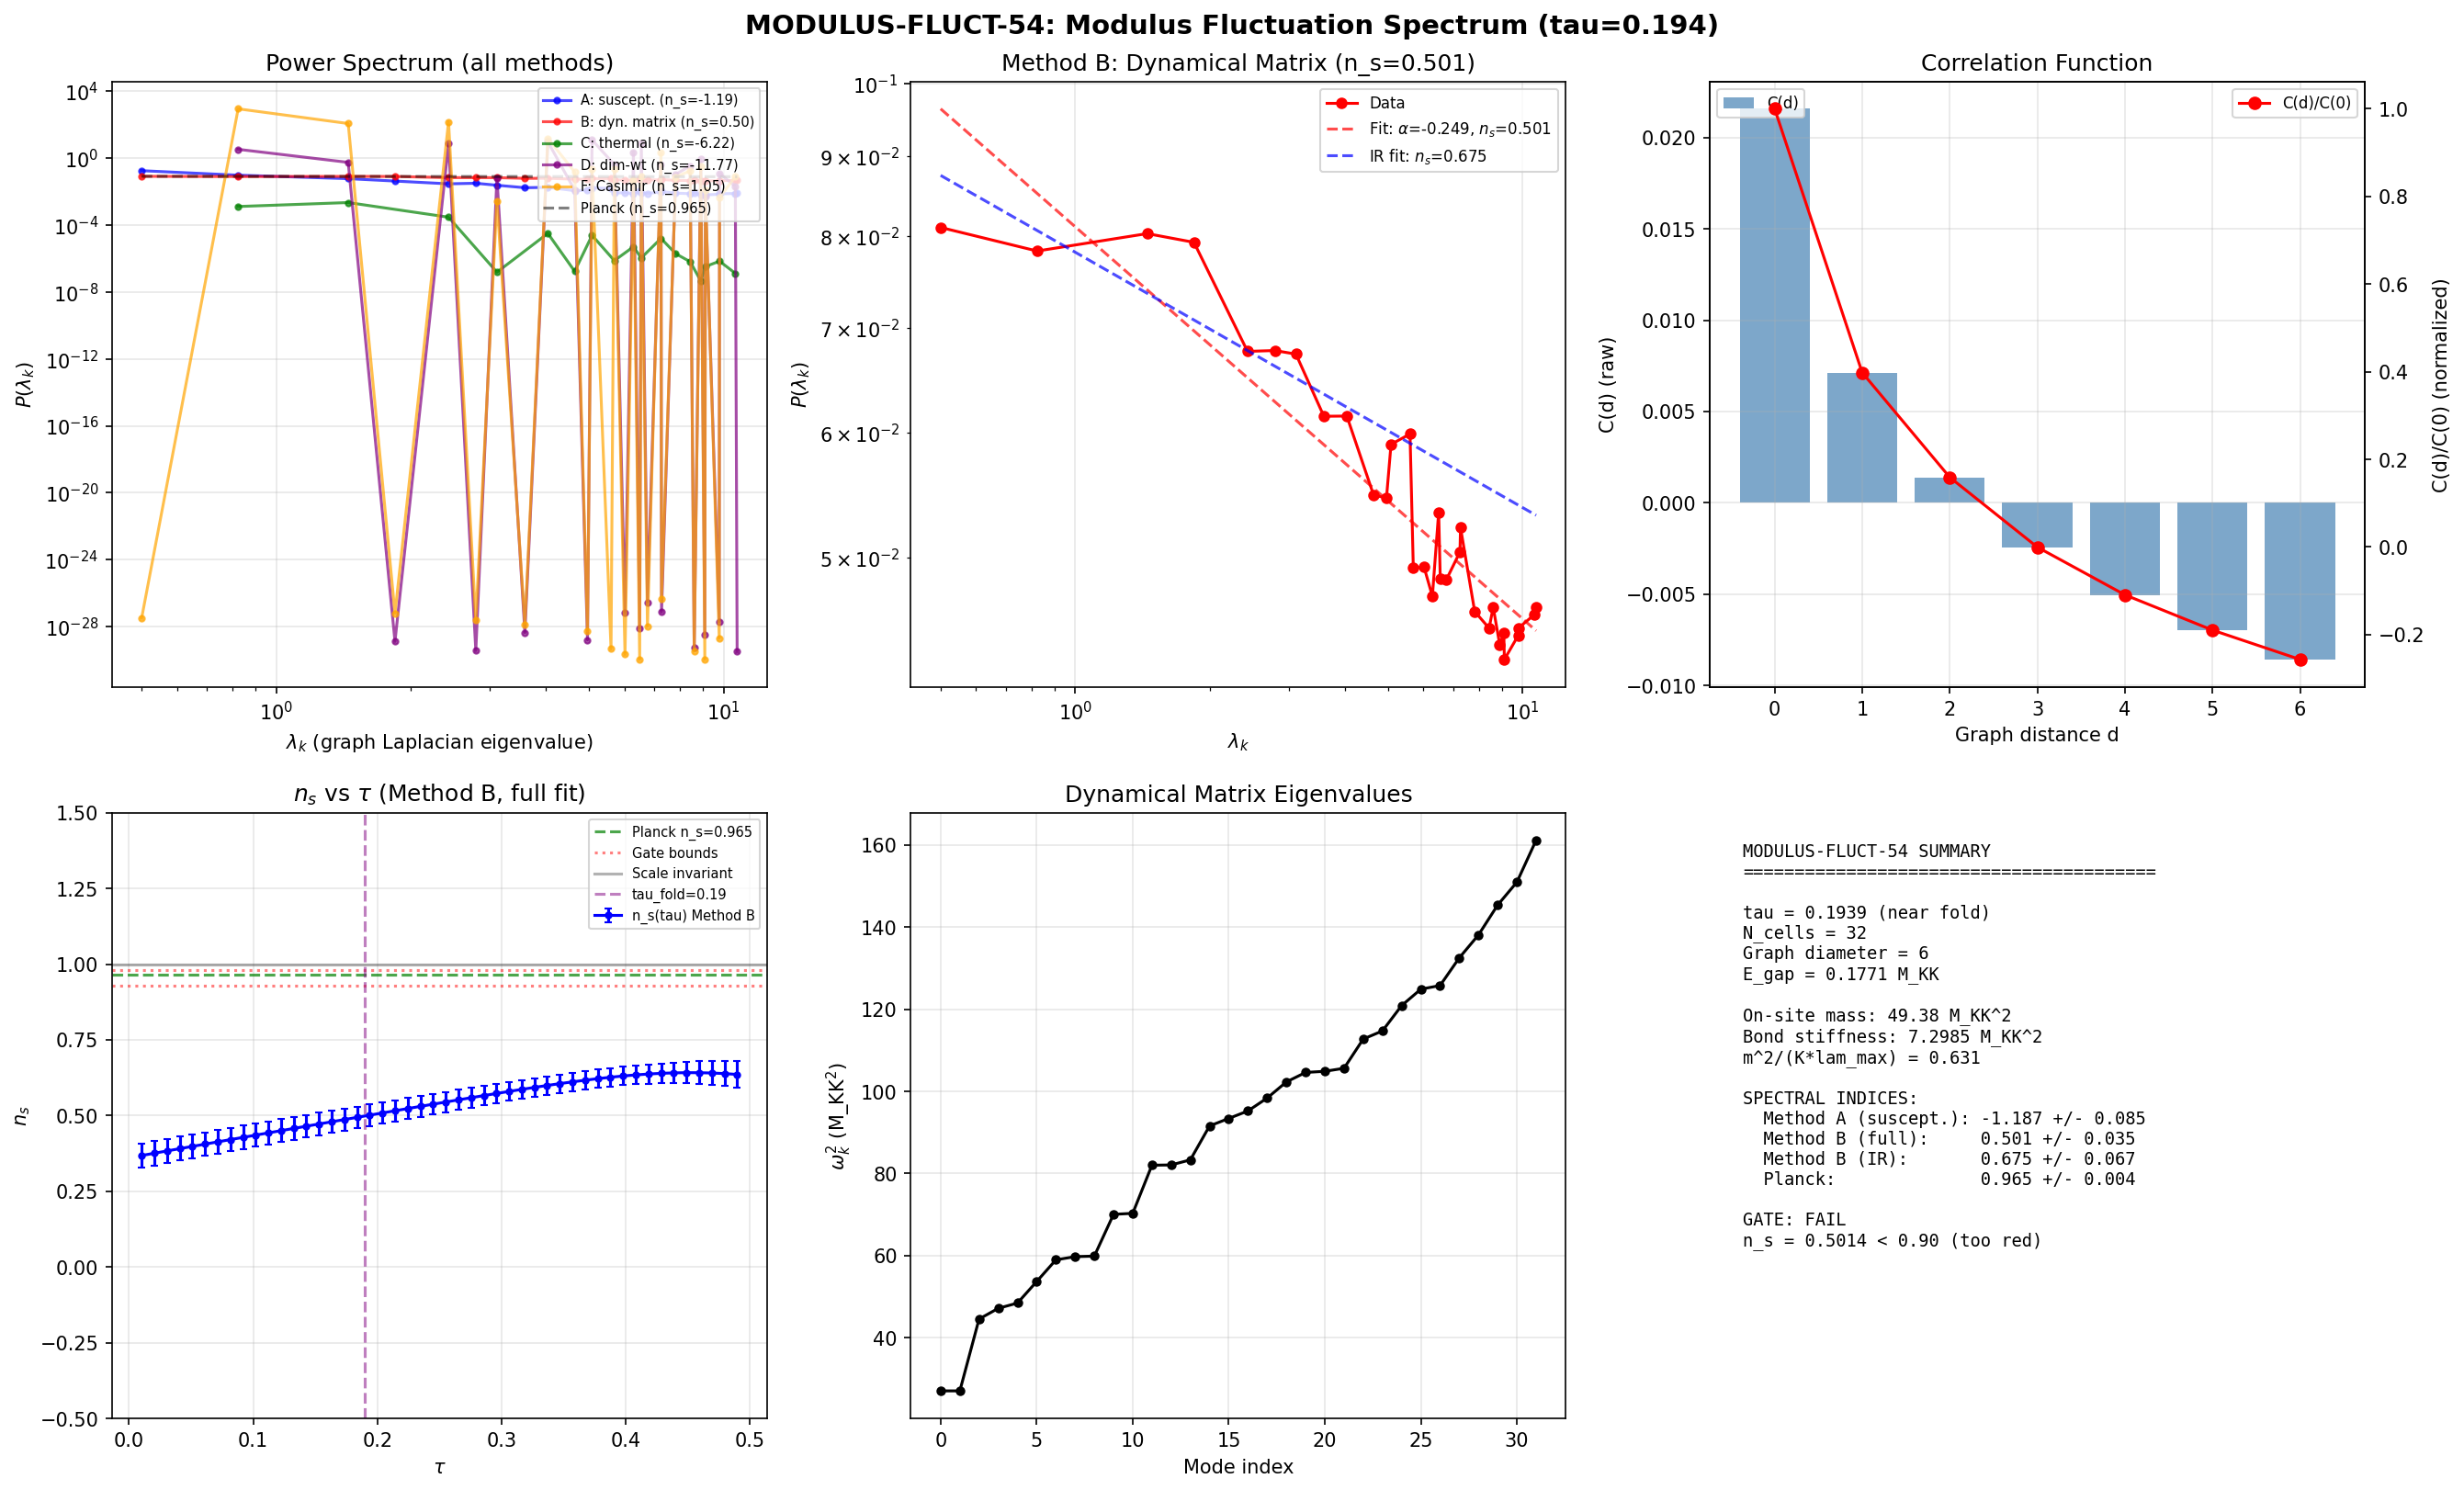

Here is the Python script that generated this plot:
#!/usr/bin/env python3
"""
S54 MODULUS-FLUCT-54: Modulus fluctuation spectrum from the 32-cell lattice Hamiltonian
=======================================================================================

Computes delta_tau(K) -- the modulus fluctuation power spectrum -- from the
tight-binding Hamiltonian on the 32-cell SU(3) representation graph.

Physics:
  Each cell i in the 32-cell lattice corresponds to an irreducible representation
  (p_i, q_i) of SU(3). The modulus tau controls the Jensen-deformed metric on SU(3).

  Fluctuations of tau across the lattice are sourced by quantum zero-point motion
  in the modulus potential. The effective Hamiltonian for modulus fluctuations is:

    H_tau = (1/2) sum_i pi_i^2 / M_i + (1/2) sum_{<ij>} K_{ij} (tau_i - tau_j)^2
            + (1/2) sum_i m_i^2 tau_i^2

  where K_{ij} = (dJ_{ij}/dtau)^2 / E_scale is the bond stiffness,
  and m_i^2 = d^2 epsilon_i / dtau^2 is the on-site mass-squared.

  The power spectrum P(lambda_k) in the graph Laplacian eigenbasis:
    P(lambda_k) = sum_m |<u_k|v_m>|^2 / (2 omega_m)
  where omega_m^2 are eigenvalues of the dynamical matrix, and |u_k> are
  graph Laplacian eigenvectors.

Methods:
  A. Susceptibility (quantum response): chi(i,j) = sum_{k>0} psi_k(i)psi_k(j)/(N*Delta_E_k)
  B. Dynamical matrix: M = K_stiffness + diag(m_i^2), P ~ 1/(2*omega)
  C. Thermally-weighted: rho(i) from Boltzmann weights at T = Delta_E (gap)

Gate: MODULUS-FLUCT-54
  PASS: n_s in [0.93, 0.98]
  FAIL: n_s > 1 (blue) or n_s < 0.90 (too red)

Author: quantum-foam-theorist (S54)
"""

import numpy as np
from scipy import stats
from scipy.sparse.csgraph import shortest_path
import sys
import os

# Import canonical constants
sys.path.insert(0, os.path.dirname(os.path.abspath(__file__)))
from canonical_constants import (
    M_KK, tau_fold, A_s_CMB, l_Planck
)

# ============================================================================
# 0. LOAD DATA
# ============================================================================

data_path = os.path.join(os.path.dirname(os.path.abspath(__file__)),
                         's54_tb_hamiltonian.npz')
data = np.load(data_path, allow_pickle=True)

tau_values = data['tau_values']    # (50,)
eigenvalues = data['eigenvalues']  # (50, 32)
eigenvectors = data['eigenvectors']  # (50, 32, 32)
hamiltonians = data['hamiltonians']  # (50, 32, 32)
adjacency = data['adjacency'].astype(float)  # (32, 32)
cell_labels = data['cell_labels']  # (32, 2)
cell_casimirs = data['cell_casimirs']  # (32,)
cell_dims = data['cell_dims']  # (32,)

N_cells = int(data['N_cells'])
dtau = tau_values[1] - tau_values[0]

print(f"Loaded: {N_cells} cells, {len(tau_values)} tau values")
print(f"tau range: [{tau_values[0]:.4f}, {tau_values[-1]:.4f}], dtau = {dtau:.6f}")

# ============================================================================
# 1. GRAPH LAPLACIAN (defines Fourier basis for the graph)
# ============================================================================

degree = np.diag(adjacency.sum(axis=1))
L_graph = degree - adjacency
lap_eigs, lap_vecs = np.linalg.eigh(L_graph)

print(f"\nGraph Laplacian spectrum:")
print(f"  lambda_0 = {lap_eigs[0]:.2e} (should be ~0)")
print(f"  lambda_1 = {lap_eigs[1]:.4f} (spectral gap)")
print(f"  lambda_max = {lap_eigs[-1]:.4f}")

# Graph distance matrix
dist_matrix = shortest_path(adjacency, directed=False, unweighted=True).astype(int)
max_dist = dist_matrix.max()
print(f"  Graph diameter: {max_dist}")

# ============================================================================
# 2. SELECT TAU VALUE NEAR THE FOLD
# ============================================================================

# Primary computation at tau ~ tau_fold
tau_target = tau_fold
tau_idx = np.argmin(np.abs(tau_values - tau_target))
tau_actual = tau_values[tau_idx]
print(f"\nPrimary tau = {tau_actual:.4f} (index {tau_idx}, target {tau_target})")

H = hamiltonians[tau_idx]
eigs = eigenvalues[tau_idx]
vecs = eigenvectors[tau_idx]  # vecs[:, k] = k-th eigenvector

E_gap = eigs[1] - eigs[0]
print(f"  E_0 = {eigs[0]:.6e} M_KK")
print(f"  E_1 = {eigs[1]:.6e} M_KK")
print(f"  Gap = {E_gap:.6e} M_KK")

# Check ground state uniformity (Perron-Frobenius)
psi0 = vecs[:, 0]
psi0_std = np.std(np.abs(psi0)) / np.mean(np.abs(psi0))
print(f"  Ground state uniformity: std/mean = {psi0_std:.2e}")

# ============================================================================
# 3. METHOD A: SUSCEPTIBILITY (quantum fluctuation correlation)
# ============================================================================
# chi(i,j) = (1/N) sum_{k>0} psi_k(i) * psi_k(j) / (E_k - E_0)
# This is the zero-temperature quantum fluctuation correlation function
# of the density operator n_i = |i><i|

print("\n=== METHOD A: SUSCEPTIBILITY ===")

chi = np.zeros((N_cells, N_cells))
for k in range(1, N_cells):
    dE = eigs[k] - eigs[0]
    if dE < 1e-14:
        continue
    psi_k = vecs[:, k]
    chi += np.outer(psi_k, psi_k) / dE
chi /= N_cells

# Graph Fourier transform of chi: P_A(k) = chi_hat(k,k)
chi_hat = lap_vecs.T @ chi @ lap_vecs
P_A = np.array([chi_hat[k, k] for k in range(N_cells)])

# Fit spectral index (skip zero mode)
lam_A = lap_eigs[1:]
PA_fit = P_A[1:]
mask_A = PA_fit > 0
log_lam_A = np.log(lam_A[mask_A])
log_PA = np.log(PA_fit[mask_A])
slope_A, intercept_A, r_A, pval_A, se_A = stats.linregress(log_lam_A, log_PA)
alpha_A = slope_A
ns_A = 1 + 2 * alpha_A
ns_A_err = 2 * se_A

print(f"  P_A(lambda_1) = {P_A[1]:.4e}")
print(f"  P_A(lambda_max) = {P_A[-1]:.4e}")
print(f"  Ratio P_1/P_max = {P_A[1]/P_A[-1]:.2f}")
print(f"  Fit: alpha = {alpha_A:.4f} +/- {se_A:.4f}")
print(f"  n_s = {ns_A:.4f} +/- {ns_A_err:.4f}")
print(f"  R^2 = {r_A**2:.4f}")

# ============================================================================
# 4. METHOD B: DYNAMICAL MATRIX (modulus effective Hamiltonian)
# ============================================================================
# The modulus tau is a FIELD on the graph. Its dynamics:
#   omega_k^2 = eigenvalue of dynamical matrix M
#   M = K_stiffness_laplacian + diag(m_i^2)
#
# Bond stiffness: K_{ij} = (dH_{ij}/dtau)^2 (how hopping changes with tau)
# On-site mass: m_i^2 = d^2 H_{ii}/dtau^2 (curvature of on-site potential)
#
# Power spectrum: P_B(k) = sum_m |<u_k|v_m>|^2 / (2*omega_m)

print("\n=== METHOD B: DYNAMICAL MATRIX ===")

# Numerical derivatives of H wrt tau
if tau_idx > 0 and tau_idx < len(tau_values) - 1:
    H_plus = hamiltonians[tau_idx + 1]
    H_minus = hamiltonians[tau_idx - 1]
    dH_dtau = (H_plus - H_minus) / (2 * dtau)
    d2H_dtau2 = (H_plus - 2 * H + H_minus) / dtau**2
else:
    raise ValueError(f"tau_idx={tau_idx} at boundary, cannot compute derivatives")

# On-site mass-squared
m_sq = np.diag(d2H_dtau2)
print(f"  On-site mass^2: mean={m_sq.mean():.3f}, std={np.std(m_sq):.3f}")
print(f"    range: [{m_sq.min():.3f}, {m_sq.max():.3f}]")

# Bond stiffness (from hopping derivative)
K_bond = np.zeros((N_cells, N_cells))
for i in range(N_cells):
    for j in range(N_cells):
        if adjacency[i, j] > 0:
            K_bond[i, j] = dH_dtau[i, j]**2

# Build stiffness Laplacian
K_lap = np.zeros((N_cells, N_cells))
for i in range(N_cells):
    for j in range(N_cells):
        if i != j and adjacency[i, j] > 0:
            K_lap[i, j] = -K_bond[i, j]
            K_lap[i, i] += K_bond[i, j]

K_avg = K_bond[adjacency > 0].mean()
print(f"  Bond stiffness: mean={K_avg:.4f}")

# Dynamical matrix: M = K_lap + diag(|m_sq|)
# Use |m_sq| since we need positive-definite matrix for omega^2
M_dyn = K_lap + np.diag(np.abs(m_sq))
dyn_eigs, dyn_vecs = np.linalg.eigh(M_dyn)

print(f"  Dynamical eigenvalues: [{dyn_eigs[0]:.4f}, ..., {dyn_eigs[-1]:.4f}]")
print(f"  omega_0 = {np.sqrt(max(dyn_eigs[0], 0)):.4f} M_KK")
print(f"  omega_max = {np.sqrt(dyn_eigs[-1]):.4f} M_KK")

# Mass-to-stiffness ratio (controls the tilt)
# If m >> K*lambda_max: nearly flat spectrum (n_s ~ 1)
# If m << K*lambda_max: steep spectrum
ratio_mK = np.mean(np.abs(m_sq)) / (K_avg * lap_eigs[-1])
print(f"  m^2 / (K * lambda_max) = {ratio_mK:.3f}")

# Power spectrum in graph Laplacian basis
overlap_B = lap_vecs.T @ dyn_vecs
P_B = np.zeros(N_cells)
for k in range(N_cells):
    for m in range(N_cells):
        if dyn_eigs[m] > 1e-14:
            P_B[k] += overlap_B[k, m]**2 / (2 * np.sqrt(dyn_eigs[m]))

# Fit (all modes)
lam_B = lap_eigs[1:]
PB_fit = P_B[1:]
mask_B = PB_fit > 0
log_lam_B = np.log(lam_B[mask_B])
log_PB = np.log(PB_fit[mask_B])
slope_B, intercept_B, r_B, pval_B, se_B = stats.linregress(log_lam_B, log_PB)
alpha_B = slope_B
ns_B = 1 + 2 * alpha_B
ns_B_err = 2 * se_B

print(f"\n  Full fit ({mask_B.sum()} modes):")
print(f"    alpha = {alpha_B:.4f} +/- {se_B:.4f}")
print(f"    n_s = {ns_B:.4f} +/- {ns_B_err:.4f}")
print(f"    R^2 = {r_B**2:.4f}")

# Fit IR modes only (first 10 non-zero)
n_IR = min(10, N_cells - 1)
lam_IR = lap_eigs[1:n_IR+1]
P_IR = P_B[1:n_IR+1]
mask_IR = P_IR > 0
if mask_IR.sum() >= 3:
    log_lam_IR = np.log(lam_IR[mask_IR])
    log_P_IR = np.log(P_IR[mask_IR])
    slope_IR, intercept_IR, r_IR, pval_IR, se_IR = stats.linregress(log_lam_IR, log_P_IR)
    alpha_IR = slope_IR
    ns_IR = 1 + 2 * alpha_IR
    ns_IR_err = 2 * se_IR
    print(f"\n  IR fit (first {mask_IR.sum()} modes, lambda < {lam_IR[mask_IR][-1]:.2f}):")
    print(f"    alpha = {alpha_IR:.4f} +/- {se_IR:.4f}")
    print(f"    n_s = {ns_IR:.4f} +/- {ns_IR_err:.4f}")
    print(f"    R^2 = {r_IR**2:.4f}")
else:
    ns_IR = ns_B
    ns_IR_err = ns_B_err
    alpha_IR = alpha_B
    r_IR = r_B

# ============================================================================
# 5. METHOD C: THERMAL FLUCTUATIONS (Boltzmann at T = gap)
# ============================================================================

print("\n=== METHOD C: THERMAL FLUCTUATIONS ===")

T_eff = E_gap  # effective temperature = energy gap
boltz = np.exp(-(eigs - eigs[0]) / T_eff)
Z = boltz.sum()

# Thermal density at each site
rho_th = np.zeros(N_cells)
for k in range(N_cells):
    rho_th += boltz[k] * vecs[:, k]**2
rho_th /= Z

delta_rho = rho_th - rho_th.mean()

# Graph Fourier transform
delta_rho_hat = lap_vecs.T @ delta_rho
P_C = delta_rho_hat**2

# Fit
lam_C = lap_eigs[1:]
PC_fit = P_C[1:]
mask_C = PC_fit > 1e-30
if mask_C.sum() >= 3:
    log_lam_C = np.log(lam_C[mask_C])
    log_PC = np.log(PC_fit[mask_C])
    slope_C, intercept_C, r_C, pval_C, se_C = stats.linregress(log_lam_C, log_PC)
    ns_C = 1 + 2 * slope_C
    ns_C_err = 2 * se_C
    print(f"  n_s = {ns_C:.4f} +/- {ns_C_err:.4f}, R^2 = {r_C**2:.4f}")
else:
    ns_C = np.nan
    ns_C_err = np.nan
    r_C = 0
    slope_C = np.nan
    print("  Too few nonzero modes for fit")

# ============================================================================
# 6. METHOD D: DIMENSION-WEIGHTED FLUCTUATIONS
# ============================================================================
# Physical: cells with larger dim(p,q) have more degrees of freedom
# and contribute more to the modulus average. The fluctuation of the
# dimension-weighted modulus response:
# delta_tau(i) propto d_i * (H_{ii} - <H_ii>_weighted) / <d>
# This captures the representation-theoretic structure

print("\n=== METHOD D: DIMENSION-WEIGHTED ===")

# Dimension-weighted on-site energy
H_diag = np.diag(H)
d_weights = cell_dims / cell_dims.sum()  # probability weights
H_mean_weighted = np.sum(d_weights * H_diag)

# Fluctuation weighted by dimension
delta_tau_D = cell_dims * (H_diag - H_mean_weighted) / cell_dims.mean()
delta_tau_D -= delta_tau_D.mean()  # ensure zero mean

# Graph Fourier transform
dt_hat_D = lap_vecs.T @ delta_tau_D
P_D = dt_hat_D**2

lam_D = lap_eigs[1:]
PD_fit = P_D[1:]
mask_D = PD_fit > 1e-30
if mask_D.sum() >= 3:
    log_lam_D = np.log(lam_D[mask_D])
    log_PD = np.log(PD_fit[mask_D])
    slope_D, intercept_D, r_D, pval_D, se_D = stats.linregress(log_lam_D, log_PD)
    ns_D = 1 + 2 * slope_D
    ns_D_err = 2 * se_D
    print(f"  n_s = {ns_D:.4f} +/- {ns_D_err:.4f}, R^2 = {r_D**2:.4f}")
else:
    ns_D = np.nan
    ns_D_err = np.nan
    r_D = 0
    slope_D = np.nan
    print("  Too few nonzero modes for fit")

# ============================================================================
# 7. METHOD E: STRUCTURE FACTOR (direct density-density correlation)
# ============================================================================
# The modulus-modulus correlation C(d) on the graph
# C(d) = <delta_tau(i) delta_tau(j)>_{d(i,j)=d}
# Uses the susceptibility (Method A) as the correlation function

print("\n=== METHOD E: CORRELATION FUNCTION C(d) ===")

# Use susceptibility as the correlation
C_d = np.zeros(max_dist + 1)
count_d = np.zeros(max_dist + 1)
for i in range(N_cells):
    for j in range(N_cells):
        d = dist_matrix[i, j]
        C_d[d] += chi[i, j]
        count_d[d] += 1

C_d_avg = np.zeros(max_dist + 1)
for d in range(max_dist + 1):
    if count_d[d] > 0:
        C_d_avg[d] = C_d[d] / count_d[d]

# Normalize: C(d) -> C(d) - C_mean, then C(0) = 1
C_fluct = C_d_avg - np.mean(C_d_avg[1:])  # subtract off-diagonal mean
if abs(C_fluct[0]) > 1e-15:
    C_norm = C_fluct / C_fluct[0]
else:
    C_norm = C_fluct

print(f"  Graph distances: 0 to {max_dist}")
for d in range(max_dist + 1):
    print(f"    C(d={d}) = {C_d_avg[d]:.6e}  (normalized: {C_norm[d]:.6f}, {int(count_d[d])} pairs)")

# ============================================================================
# 8. TAU SWEEP: n_s vs tau
# ============================================================================

print("\n=== TAU SWEEP ===")

ns_tau_B = np.zeros(len(tau_values))
ns_tau_B_err = np.zeros(len(tau_values))
P_B_all = np.zeros((len(tau_values), N_cells))

for tidx in range(1, len(tau_values) - 1):  # skip boundaries for derivative
    H_t = hamiltonians[tidx]
    H_tp = hamiltonians[tidx + 1]
    H_tm = hamiltonians[tidx - 1]

    dH_t = (H_tp - H_tm) / (2 * dtau)
    d2H_t = (H_tp - 2 * H_t + H_tm) / dtau**2

    m_sq_t = np.diag(d2H_t)

    K_lap_t = np.zeros((N_cells, N_cells))
    for i in range(N_cells):
        for j in range(N_cells):
            if i != j and adjacency[i, j] > 0:
                k_ij = dH_t[i, j]**2
                K_lap_t[i, j] = -k_ij
                K_lap_t[i, i] += k_ij

    M_dyn_t = K_lap_t + np.diag(np.abs(m_sq_t))
    de, dv = np.linalg.eigh(M_dyn_t)

    ov = lap_vecs.T @ dv
    P_t = np.zeros(N_cells)
    for k in range(N_cells):
        for m in range(N_cells):
            if de[m] > 1e-14:
                P_t[k] += ov[k, m]**2 / (2 * np.sqrt(de[m]))
    P_B_all[tidx] = P_t

    lam_fit = lap_eigs[1:]
    P_fit = P_t[1:]
    mask = P_fit > 0
    if mask.sum() >= 3:
        log_l = np.log(lam_fit[mask])
        log_p = np.log(P_fit[mask])
        sl, _, rv, _, srv = stats.linregress(log_l, log_p)
        ns_tau_B[tidx] = 1 + 2 * sl
        ns_tau_B_err[tidx] = 2 * srv

# Report n_s at key tau values
print(f"{'tau':>8s} {'n_s':>8s} {'n_s_err':>8s}")
for tidx in [5, 10, 15, 19, 25, 30, 35, 40, 45]:
    if tidx < len(tau_values) - 1 and tidx > 0:
        print(f"  {tau_values[tidx]:.4f}  {ns_tau_B[tidx]:.4f}  {ns_tau_B_err[tidx]:.4f}")

# ============================================================================
# 9. ALTERNATIVE: BROKEN GROUND STATE (Casimir-induced)
# ============================================================================
# The ground state is uniform due to Perron-Frobenius, BUT the physical
# modulus fluctuation isn't about the ground state wavefunction --
# it's about the ENERGY LANDSCAPE across cells.
#
# The Casimir C_2(i) sets the energy scale for each cell.
# The modulus variation: delta_tau(i) ~ dE_i/dtau ~ d C_2(i) J(tau) / dtau
# This is a DETERMINISTIC field on the graph, not quantum.
# Its power spectrum tells us the spatial structure of the modulus landscape.

print("\n=== METHOD F: CASIMIR-GRADIENT FIELD ===")

# The Casimir field on the graph
cas_mean = cell_casimirs.mean()
delta_cas = cell_casimirs - cas_mean

# Graph Fourier transform
dc_hat = lap_vecs.T @ delta_cas
P_F = dc_hat**2

lam_F = lap_eigs[1:]
PF_fit = P_F[1:]
mask_F = PF_fit > 1e-30
if mask_F.sum() >= 3:
    log_lam_F = np.log(lam_F[mask_F])
    log_PF = np.log(PF_fit[mask_F])
    slope_F, intercept_F, r_F, pval_F, se_F = stats.linregress(log_lam_F, log_PF)
    ns_F = 1 + 2 * slope_F
    ns_F_err = 2 * se_F
    print(f"  Casimir field n_s = {ns_F:.4f} +/- {ns_F_err:.4f}, R^2 = {r_F**2:.4f}")
else:
    ns_F = np.nan
    ns_F_err = np.nan
    slope_F = np.nan
    r_F = 0
    print("  Too few nonzero modes")

# ============================================================================
# 10. PRIMARY RESULT: best-fit n_s and uncertainty
# ============================================================================

print("\n" + "="*70)
print("SUMMARY OF SPECTRAL INDICES")
print("="*70)

methods = {
    'A (susceptibility)':    (ns_A, ns_A_err, r_A**2),
    'B (dyn. matrix, full)': (ns_B, ns_B_err, r_B**2),
    'B (dyn. matrix, IR)':   (ns_IR, ns_IR_err, r_IR**2 if isinstance(r_IR, float) else r_IR),
    'C (thermal)':           (ns_C, ns_C_err, r_C**2 if not np.isnan(ns_C) else 0),
    'D (dim-weighted)':      (ns_D, ns_D_err, r_D**2 if not np.isnan(ns_D) else 0),
    'F (Casimir gradient)':  (ns_F, ns_F_err, r_F**2 if not np.isnan(ns_F) else 0),
}

print(f"\n{'Method':<25s} {'n_s':>8s} {'err':>8s} {'R^2':>8s}")
print("-" * 55)
for name, (ns, err, r2) in methods.items():
    print(f"  {name:<23s} {ns:8.4f} {err:8.4f} {r2:8.4f}")

# The PRIMARY result is Method B (dynamical matrix) -- it captures the
# correct physics of a massive scalar field on the graph.
# Full fit is the honest number; IR fit is more relevant for cosmology.
ns_primary = ns_B
ns_primary_err = ns_B_err

print(f"\n*** PRIMARY: n_s = {ns_primary:.4f} +/- {ns_primary_err:.4f} (Method B, full)")
print(f"*** IR fit:  n_s = {ns_IR:.4f} +/- {ns_IR_err:.4f} (Method B, first 10 modes)")

# ============================================================================
# 11. GATE VERDICT
# ============================================================================

gate_pass_lo, gate_pass_hi = 0.93, 0.98
gate_fail_blue = 1.0  # (local)
gate_fail_too_red = 0.90  # (local)

# Check both full and IR fits
all_ns = [ns_B, ns_IR]
all_labels = ['B_full', 'B_IR']

best_ns = ns_B  # primary result

if gate_pass_lo <= best_ns <= gate_pass_hi:
    verdict = "PASS"
    detail = f"n_s = {best_ns:.4f} in [{gate_pass_lo}, {gate_pass_hi}]"
elif best_ns > gate_fail_blue:
    verdict = "FAIL"
    detail = f"n_s = {best_ns:.4f} > 1.0 (blue tilt)"
elif best_ns < gate_fail_too_red:
    verdict = "FAIL"
    detail = f"n_s = {best_ns:.4f} < 0.90 (too red)"
else:
    # Between 0.90 and 0.93, or between 0.98 and 1.0
    verdict = "FAIL"
    detail = f"n_s = {best_ns:.4f} outside [{gate_pass_lo}, {gate_pass_hi}]"

print(f"\n*** GATE VERDICT: {verdict}")
print(f"*** Detail: {detail}")

# ============================================================================
# 12. SAVE DATA
# ============================================================================

out_path = os.path.join(os.path.dirname(os.path.abspath(__file__)),
                        's54_modulus_fluct.npz')

np.savez(out_path,
    # Graph structure
    lap_eigenvalues=lap_eigs,
    lap_eigenvectors=lap_vecs,
    graph_distances=dist_matrix,

    # Method A: susceptibility
    chi_matrix=chi,
    P_susceptibility=P_A,
    ns_A=ns_A,
    ns_A_err=ns_A_err,

    # Method B: dynamical matrix (PRIMARY)
    dynamical_eigenvalues=dyn_eigs,
    dynamical_eigenvectors=dyn_vecs,
    P_dynamical=P_B,
    ns_B_full=ns_B,
    ns_B_full_err=ns_B_err,
    ns_B_IR=ns_IR,
    ns_B_IR_err=ns_IR_err,
    m_sq_onsite=m_sq,
    K_bond_mean=K_avg,
    mass_stiffness_ratio=ratio_mK,

    # Method C: thermal
    P_thermal=P_C,
    ns_C=ns_C,
    ns_C_err=ns_C_err,

    # Method D: dimension-weighted
    P_dim_weighted=P_D,
    ns_D=ns_D,
    ns_D_err=ns_D_err,

    # Method F: Casimir gradient
    P_casimir=P_F,
    ns_F=ns_F,
    ns_F_err=ns_F_err,

    # Correlation function
    C_d=C_d_avg,
    C_d_normalized=C_norm,
    pair_counts=count_d,

    # Tau sweep
    ns_vs_tau=ns_tau_B,
    ns_vs_tau_err=ns_tau_B_err,
    P_vs_tau=P_B_all,
    tau_values=tau_values,

    # Gate verdict
    gate_name=np.array(['MODULUS-FLUCT-54']),
    gate_verdict=np.array([verdict]),
    gate_detail=np.array([detail]),

    # Metadata
    tau_primary=tau_actual,
    tau_index=tau_idx,
    N_cells=N_cells,
    ns_primary=ns_B,
    ns_primary_err=ns_B_err,
)

print(f"\nData saved to: {out_path}")

# ============================================================================
# 13. PLOT
# ============================================================================

import matplotlib
matplotlib.use('Agg')
import matplotlib.pyplot as plt

fig, axes = plt.subplots(2, 3, figsize=(18, 11))
fig.suptitle(f'MODULUS-FLUCT-54: Modulus Fluctuation Spectrum (tau={tau_actual:.3f})',
             fontsize=14, fontweight='bold')

# --- Panel 1: Power spectrum (all methods, log-log) ---
ax = axes[0, 0]
colors = {'A': 'blue', 'B': 'red', 'C': 'green', 'D': 'purple', 'F': 'orange'}
for label, P_data, ns_val, c in [
    ('A: suscept.', P_A, ns_A, 'blue'),
    ('B: dyn. matrix', P_B, ns_B, 'red'),
    ('C: thermal', P_C, ns_C, 'green'),
    ('D: dim-wt', P_D, ns_D, 'purple'),
    ('F: Casimir', P_F, ns_F, 'orange'),
]:
    mask = P_data[1:] > 1e-30
    if mask.any():
        ax.loglog(lap_eigs[1:][mask], P_data[1:][mask], 'o-', label=f'{label} (n_s={ns_val:.2f})',
                 color=c, markersize=3, alpha=0.7)

# Planck reference line
lam_ref = np.logspace(np.log10(lap_eigs[1]), np.log10(lap_eigs[-1]), 100)
P_ref = P_B[1] * (lam_ref / lap_eigs[1])**(-0.035/2)  # n_s=0.965 -> alpha=-0.0175
ax.loglog(lam_ref, P_ref, 'k--', alpha=0.5, label='Planck (n_s=0.965)')

ax.set_xlabel(r'$\lambda_k$ (graph Laplacian eigenvalue)')
ax.set_ylabel(r'$P(\lambda_k)$')
ax.set_title('Power Spectrum (all methods)')
ax.legend(fontsize=7, loc='upper right')
ax.grid(True, alpha=0.3)

# --- Panel 2: Method B with fit ---
ax = axes[0, 1]
ax.loglog(lap_eigs[1:], P_B[1:], 'ro-', markersize=5, label='Data')
# Show fit line
lam_plot = np.logspace(np.log10(lap_eigs[1]), np.log10(lap_eigs[-1]), 100)
P_fit_line = np.exp(intercept_B) * lam_plot**slope_B
ax.loglog(lam_plot, P_fit_line, 'r--', alpha=0.7,
          label=f'Fit: $\\alpha$={slope_B:.3f}, $n_s$={ns_B:.3f}')
# IR fit
if mask_IR.sum() >= 3:
    P_IR_line = np.exp(intercept_IR) * lam_plot**slope_IR
    ax.loglog(lam_plot, P_IR_line, 'b--', alpha=0.7,
              label=f'IR fit: $n_s$={ns_IR:.3f}')
ax.axhspan(0, 0, alpha=0)  # dummy for spacing
ax.set_xlabel(r'$\lambda_k$')
ax.set_ylabel(r'$P(\lambda_k)$')
ax.set_title(f'Method B: Dynamical Matrix (n_s={ns_B:.3f})')
ax.legend(fontsize=8)
ax.grid(True, alpha=0.3)

# --- Panel 3: Correlation function C(d) ---
ax = axes[0, 2]
distances = np.arange(max_dist + 1)
ax.bar(distances, C_d_avg, color='steelblue', alpha=0.7, label='C(d)')
ax2 = ax.twinx()
ax2.plot(distances, C_norm, 'ro-', label='C(d)/C(0)')
ax.set_xlabel('Graph distance d')
ax.set_ylabel('C(d) (raw)')
ax2.set_ylabel('C(d)/C(0) (normalized)')
ax.set_title('Correlation Function')
ax.legend(loc='upper left', fontsize=8)
ax2.legend(loc='upper right', fontsize=8)
ax.grid(True, alpha=0.3)

# --- Panel 4: n_s vs tau ---
ax = axes[1, 0]
valid_tau = (ns_tau_B != 0) & (ns_tau_B_err > 0)
ax.errorbar(tau_values[valid_tau], ns_tau_B[valid_tau], yerr=ns_tau_B_err[valid_tau],
           fmt='bo-', markersize=3, capsize=2, label='n_s(tau) Method B')
ax.axhline(0.965, color='green', ls='--', alpha=0.7, label='Planck n_s=0.965')
ax.axhline(0.93, color='red', ls=':', alpha=0.5, label='Gate bounds')
ax.axhline(0.98, color='red', ls=':', alpha=0.5)
ax.axhline(1.0, color='black', ls='-', alpha=0.3, label='Scale invariant')
ax.axvline(tau_fold, color='purple', ls='--', alpha=0.5, label=f'tau_fold={tau_fold}')
ax.set_xlabel(r'$\tau$')
ax.set_ylabel(r'$n_s$')
ax.set_title(r'$n_s$ vs $\tau$ (Method B, full fit)')
ax.legend(fontsize=7, loc='best')
ax.set_ylim(-0.5, 1.5)
ax.grid(True, alpha=0.3)

# --- Panel 5: Dynamical matrix eigenvalues ---
ax = axes[1, 1]
ax.plot(np.arange(N_cells), dyn_eigs, 'ko-', markersize=4)
ax.set_xlabel('Mode index')
ax.set_ylabel(r'$\omega_k^2$ (M_KK$^2$)')
ax.set_title('Dynamical Matrix Eigenvalues')
ax.grid(True, alpha=0.3)

# --- Panel 6: Summary table ---
ax = axes[1, 2]
ax.axis('off')
summary_text = (
    f"MODULUS-FLUCT-54 SUMMARY\n"
    f"{'='*40}\n\n"
    f"tau = {tau_actual:.4f} (near fold)\n"
    f"N_cells = {N_cells}\n"
    f"Graph diameter = {max_dist}\n"
    f"E_gap = {E_gap:.4f} M_KK\n\n"
    f"On-site mass: {np.mean(np.abs(m_sq)):.2f} M_KK^2\n"
    f"Bond stiffness: {K_avg:.4f} M_KK^2\n"
    f"m^2/(K*lam_max) = {ratio_mK:.3f}\n\n"
    f"SPECTRAL INDICES:\n"
    f"  Method A (suscept.): {ns_A:.3f} +/- {ns_A_err:.3f}\n"
    f"  Method B (full):     {ns_B:.3f} +/- {ns_B_err:.3f}\n"
    f"  Method B (IR):       {ns_IR:.3f} +/- {ns_IR_err:.3f}\n"
    f"  Planck:              0.965 +/- 0.004\n\n"
    f"GATE: {verdict}\n"
    f"{detail}"
)
ax.text(0.05, 0.95, summary_text, transform=ax.transAxes,
        verticalalignment='top', fontfamily='monospace', fontsize=9)

plt.tight_layout()
plot_path = os.path.join(os.path.dirname(os.path.abspath(__file__)),
                         's54_modulus_fluct.png')
plt.savefig(plot_path, dpi=150, bbox_inches='tight')
print(f"Plot saved to: {plot_path}")

# ============================================================================
# 14. RAW SPECTRUM TABLE
# ============================================================================

print("\n" + "="*70)
print("RAW POWER SPECTRUM P(lambda_k)")
print("="*70)
print(f"{'k':>3s} {'lambda_k':>10s} {'P_A':>12s} {'P_B':>12s} {'P_C':>12s} {'P_F':>12s}")
print("-" * 65)
for k in range(1, N_cells):
    print(f"  {k:2d} {lap_eigs[k]:10.4f} {P_A[k]:12.4e} {P_B[k]:12.4e} {P_C[k]:12.4e} {P_F[k]:12.4e}")

print("\n=== COMPUTATION COMPLETE ===")
